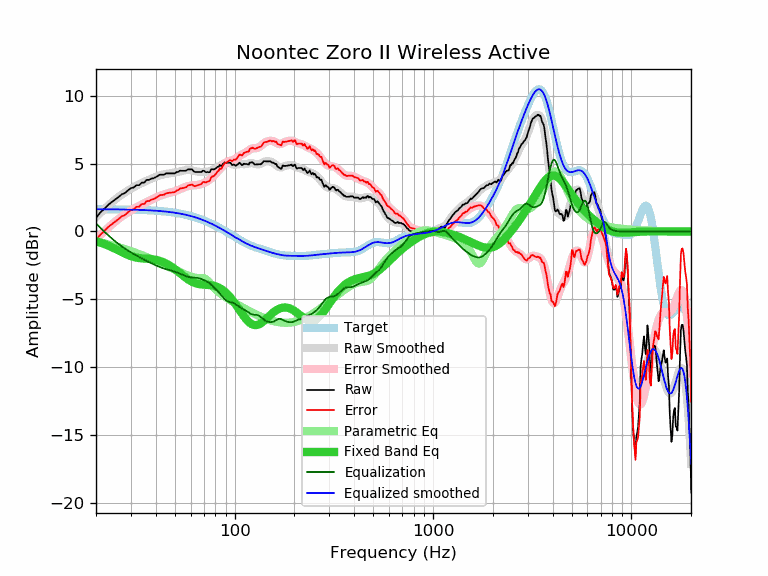

Values plotted in this chart, from the file beside it:
frequency, raw, error, smoothed, error_smoothed, equalization, parametric_eq, equalized_raw, equalized_smoothed, target
20, 1.00, -0.64, 1.05, -0.59, 0.59, -0.72, 1.59, 1.64, 1.64
21, 1.39, -0.25, 1.36, -0.28, 0.28, -0.81, 1.67, 1.64, 1.64
22, 1.66, 0.03, 1.64, 0.00, -0.00, -0.92, 1.66, 1.64, 1.64
23, 1.95, 0.32, 1.90, 0.27, -0.27, -1.03, 1.68, 1.63, 1.63
24, 2.16, 0.53, 2.14, 0.51, -0.51, -1.15, 1.65, 1.63, 1.63
25, 2.35, 0.72, 2.36, 0.73, -0.73, -1.28, 1.62, 1.63, 1.63
26, 2.54, 0.92, 2.55, 0.93, -0.93, -1.40, 1.62, 1.62, 1.62
27, 2.74, 1.12, 2.73, 1.10, -1.10, -1.52, 1.64, 1.62, 1.62
28, 2.83, 1.21, 2.88, 1.26, -1.26, -1.63, 1.57, 1.62, 1.62
29, 3.03, 1.42, 3.02, 1.41, -1.41, -1.73, 1.62, 1.61, 1.61
30, 3.19, 1.58, 3.15, 1.54, -1.54, -1.81, 1.65, 1.61, 1.61
31, 3.24, 1.64, 3.27, 1.67, -1.67, -1.88, 1.58, 1.60, 1.60
32, 3.41, 1.81, 3.38, 1.78, -1.78, -1.93, 1.63, 1.60, 1.60
33, 3.41, 1.82, 3.48, 1.88, -1.88, -1.96, 1.53, 1.59, 1.59
34, 3.60, 2.02, 3.57, 1.98, -1.98, -1.98, 1.62, 1.58, 1.58
35, 3.60, 2.03, 3.66, 2.08, -2.08, -2.00, 1.52, 1.58, 1.58
36, 3.80, 2.23, 3.74, 2.17, -2.17, -2.01, 1.63, 1.57, 1.57
37, 3.80, 2.24, 3.82, 2.26, -2.26, -2.02, 1.54, 1.56, 1.56
38, 3.89, 2.34, 3.89, 2.34, -2.34, -2.04, 1.55, 1.55, 1.55
39, 3.92, 2.38, 3.96, 2.42, -2.42, -2.06, 1.50, 1.54, 1.54
40, 4.00, 2.47, 4.02, 2.49, -2.49, -2.09, 1.51, 1.53, 1.53
41, 4.09, 2.57, 4.08, 2.56, -2.56, -2.13, 1.53, 1.52, 1.52
42, 4.18, 2.68, 4.13, 2.63, -2.63, -2.17, 1.56, 1.51, 1.51
43, 4.18, 2.69, 4.17, 2.68, -2.68, -2.22, 1.50, 1.49, 1.49
44, 4.18, 2.70, 4.21, 2.73, -2.73, -2.28, 1.45, 1.48, 1.48
45, 4.27, 2.81, 4.24, 2.77, -2.77, -2.35, 1.50, 1.46, 1.46
46, 4.28, 2.83, 4.26, 2.81, -2.81, -2.43, 1.47, 1.45, 1.45
47, 4.28, 2.85, 4.28, 2.85, -2.85, -2.51, 1.44, 1.43, 1.43
48, 4.28, 2.87, 4.30, 2.88, -2.88, -2.59, 1.40, 1.42, 1.42
49, 4.28, 2.88, 4.32, 2.92, -2.92, -2.68, 1.36, 1.40, 1.40
50, 4.28, 2.90, 4.34, 2.96, -2.96, -2.78, 1.32, 1.38, 1.38
51, 4.38, 3.02, 4.37, 3.01, -3.01, -2.88, 1.37, 1.36, 1.36
52, 4.39, 3.05, 4.40, 3.06, -3.06, -2.97, 1.33, 1.34, 1.34
53, 4.48, 3.16, 4.43, 3.11, -3.11, -3.07, 1.37, 1.32, 1.32
54, 4.47, 3.18, 4.46, 3.16, -3.16, -3.17, 1.31, 1.29, 1.29
55, 4.47, 3.20, 4.49, 3.22, -3.22, -3.26, 1.25, 1.27, 1.27
56, 4.47, 3.23, 4.51, 3.26, -3.26, -3.35, 1.21, 1.25, 1.25
57, 4.48, 3.26, 4.53, 3.31, -3.31, -3.44, 1.18, 1.22, 1.22
58, 4.57, 3.38, 4.53, 3.34, -3.34, -3.51, 1.23, 1.19, 1.19
59, 4.57, 3.40, 4.53, 3.36, -3.36, -3.59, 1.21, 1.17, 1.17
60, 4.57, 3.43, 4.52, 3.38, -3.38, -3.65, 1.19, 1.14, 1.14
61, 4.57, 3.46, 4.50, 3.39, -3.39, -3.71, 1.18, 1.11, 1.11
62, 4.45, 3.37, 4.47, 3.39, -3.39, -3.75, 1.06, 1.08, 1.08
63, 4.38, 3.33, 4.45, 3.40, -3.40, -3.79, 0.98, 1.05, 1.05
64, 4.38, 3.36, 4.43, 3.41, -3.41, -3.83, 0.97, 1.02, 1.02
65, 4.38, 3.39, 4.41, 3.42, -3.42, -3.85, 0.96, 0.99, 0.99
66, 4.38, 3.43, 4.40, 3.44, -3.44, -3.87, 0.94, 0.95, 0.95
67, 4.38, 3.46, 4.39, 3.47, -3.47, -3.89, 0.91, 0.92, 0.92
68, 4.38, 3.50, 4.39, 3.50, -3.50, -3.90, 0.88, 0.88, 0.88
69, 4.47, 3.62, 4.39, 3.54, -3.54, -3.91, 0.93, 0.85, 0.85
70, 4.47, 3.66, 4.39, 3.58, -3.58, -3.92, 0.89, 0.81, 0.81
71, 4.39, 3.61, 4.39, 3.62, -3.62, -3.92, 0.77, 0.78, 0.78
72, 4.36, 3.62, 4.40, 3.66, -3.66, -3.93, 0.70, 0.74, 0.74
73, 4.38, 3.68, 4.41, 3.71, -3.71, -3.93, 0.67, 0.70, 0.70
74, 4.36, 3.70, 4.43, 3.77, -3.77, -3.94, 0.60, 0.66, 0.66
75, 4.38, 3.76, 4.45, 3.83, -3.83, -3.95, 0.55, 0.62, 0.62
76, 4.57, 3.99, 4.49, 3.90, -3.90, -3.96, 0.67, 0.59, 0.59
77, 4.59, 4.05, 4.52, 3.98, -3.98, -3.98, 0.61, 0.55, 0.55
78, 4.57, 4.07, 4.56, 4.06, -4.06, -3.99, 0.51, 0.51, 0.51
79, 4.57, 4.11, 4.61, 4.14, -4.14, -4.01, 0.43, 0.47, 0.47
... 553 more rows
